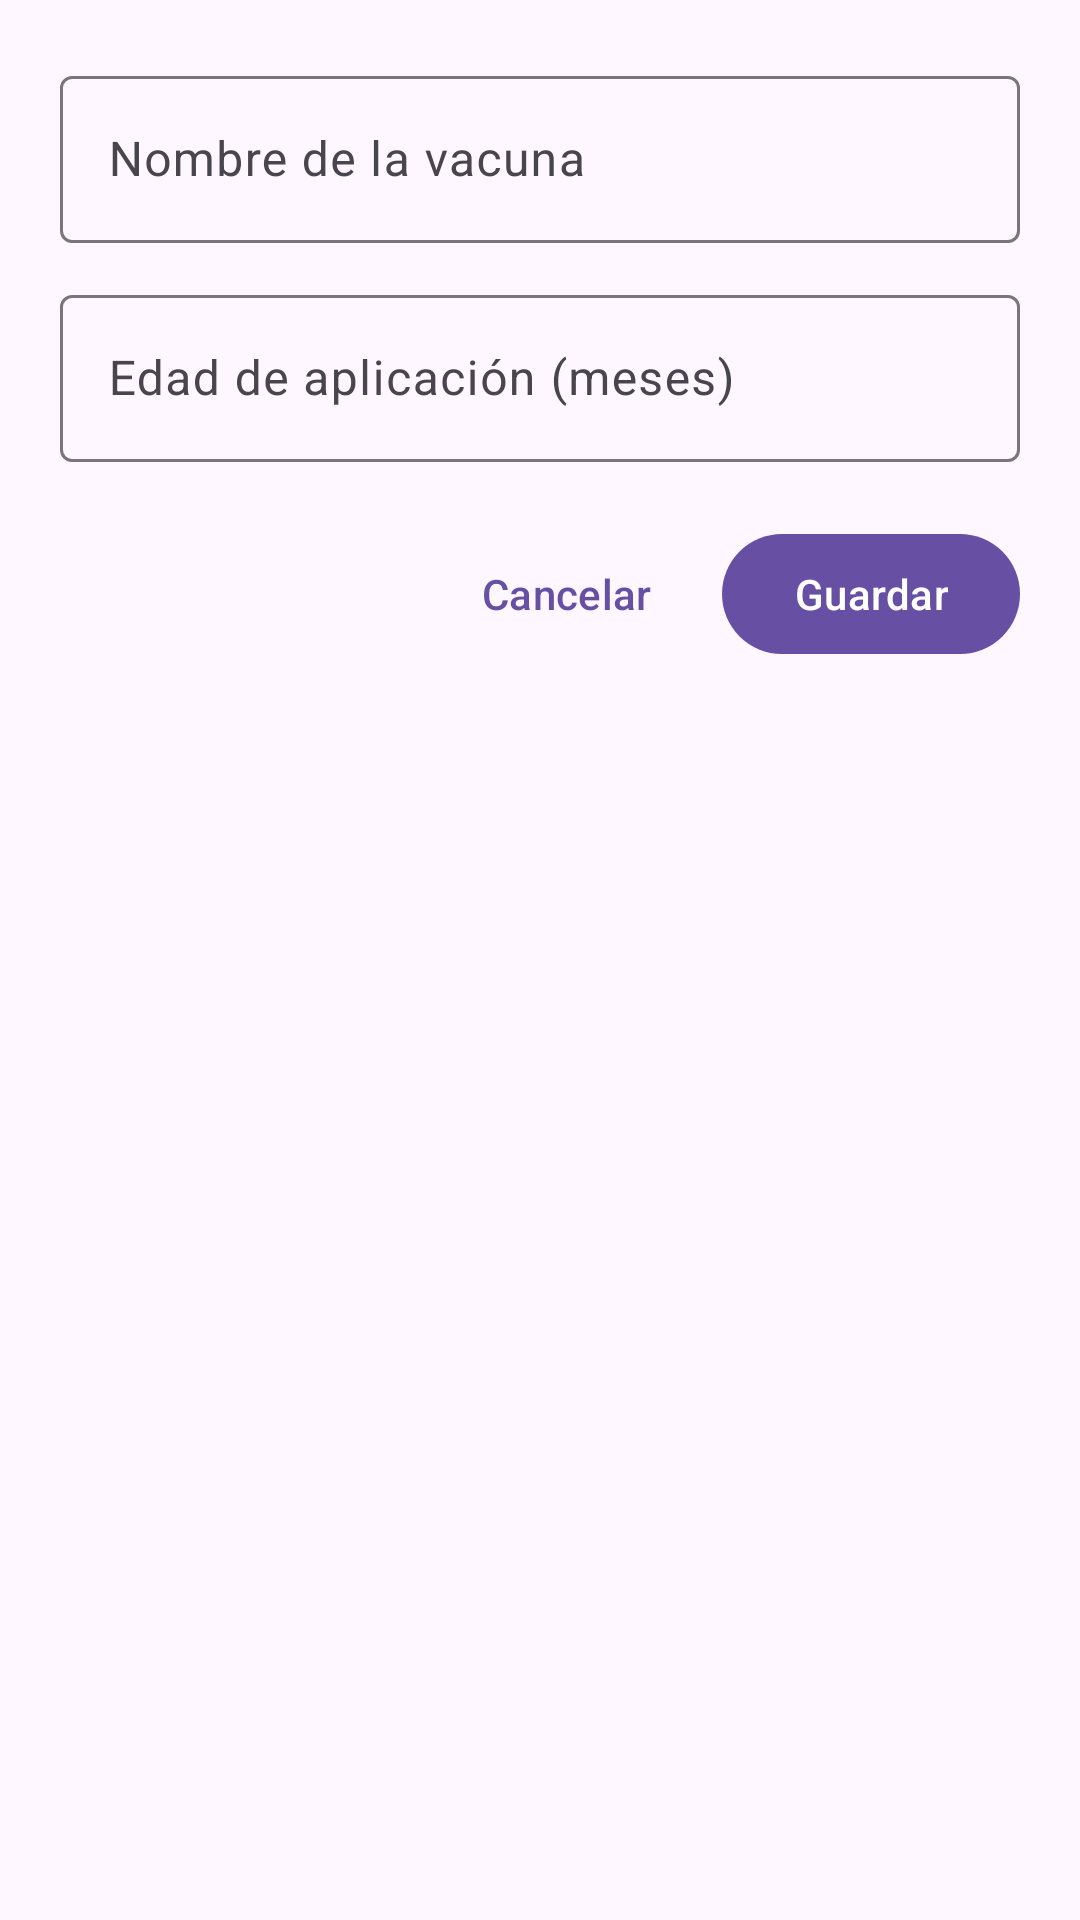

Reconstruct the res/layout file that produces this screen, plus the resources it refers to.
<!-- AndroidManifest.xml: application theme Theme.App_PadresPrimerizos -->
<!-- res/layout/fragment_formulario_vacuna.xml -->
<?xml version="1.0" encoding="utf-8"?>
<LinearLayout xmlns:android="http://schemas.android.com/apk/res/android"
    android:layout_width="match_parent"
    android:layout_height="wrap_content"
    android:orientation="vertical"
    android:padding="20dp">

    <com.google.android.material.textfield.TextInputLayout
        android:layout_width="match_parent"
        android:layout_height="wrap_content"
        android:hint="Nombre de la vacuna">

        <com.google.android.material.textfield.TextInputEditText
            android:id="@+id/et_nombre_vacuna"
            android:layout_width="match_parent"
            android:layout_height="wrap_content" />
    </com.google.android.material.textfield.TextInputLayout>

    <com.google.android.material.textfield.TextInputLayout
        android:layout_width="match_parent"
        android:layout_height="wrap_content"
        android:layout_marginTop="12dp"
        android:hint="Edad de aplicación (meses)">

        <com.google.android.material.textfield.TextInputEditText
            android:id="@+id/et_edad_aplicacion"
            android:layout_width="match_parent"
            android:layout_height="wrap_content"
            android:inputType="number" />
    </com.google.android.material.textfield.TextInputLayout>

    <LinearLayout
        android:layout_width="match_parent"
        android:layout_height="wrap_content"
        android:layout_marginTop="20dp"
        android:gravity="end"
        android:orientation="horizontal">

        <com.google.android.material.button.MaterialButton
            android:id="@+id/btn_cancelar_vacuna"
            style="@style/Widget.Material3.Button.TextButton"
            android:layout_width="wrap_content"
            android:layout_height="wrap_content"
            android:text="Cancelar" />

        <com.google.android.material.button.MaterialButton
            android:id="@+id/btn_guardar_vacuna"
            android:layout_width="wrap_content"
            android:layout_height="wrap_content"
            android:layout_marginStart="8dp"
            android:text="Guardar" />
    </LinearLayout>

</LinearLayout>
<!-- resources referenced by this layout -->
<resources>
  <style name="Theme.App_PadresPrimerizos" parent="Theme.Material3.Light.NoActionBar" />
</resources>
